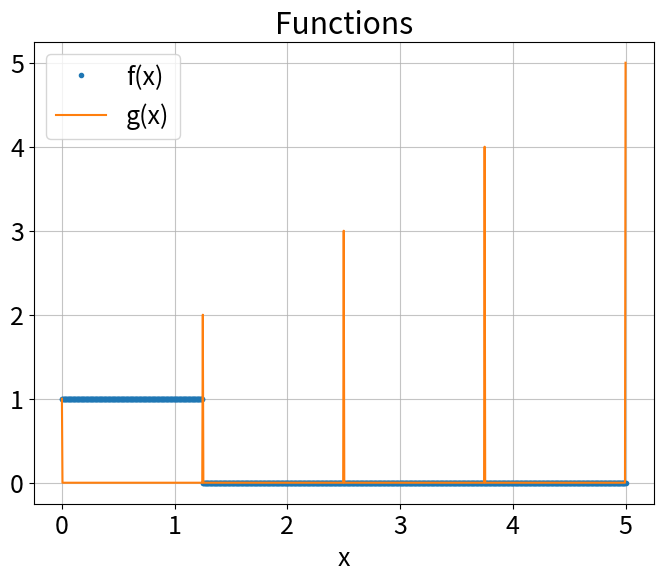
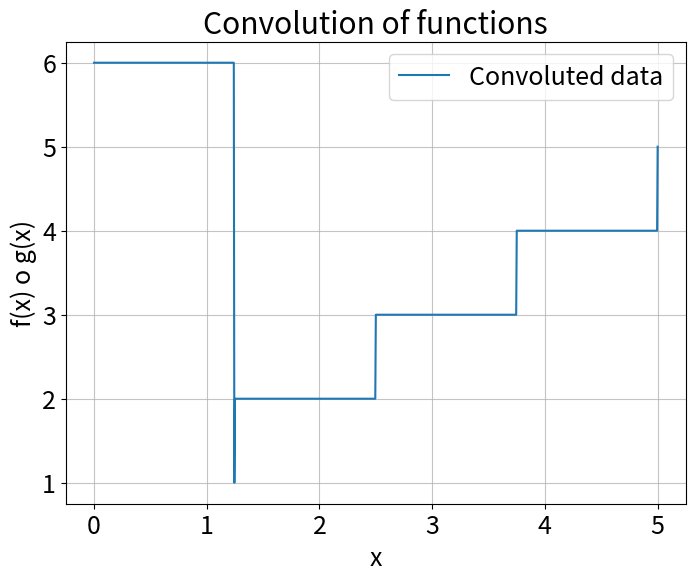
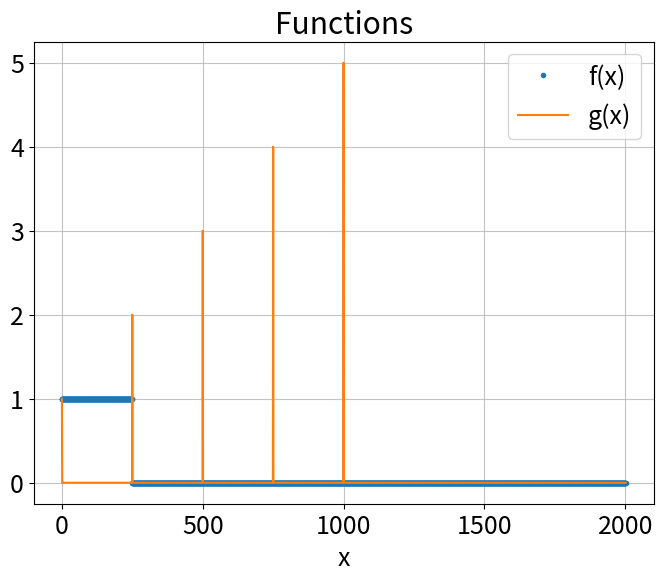
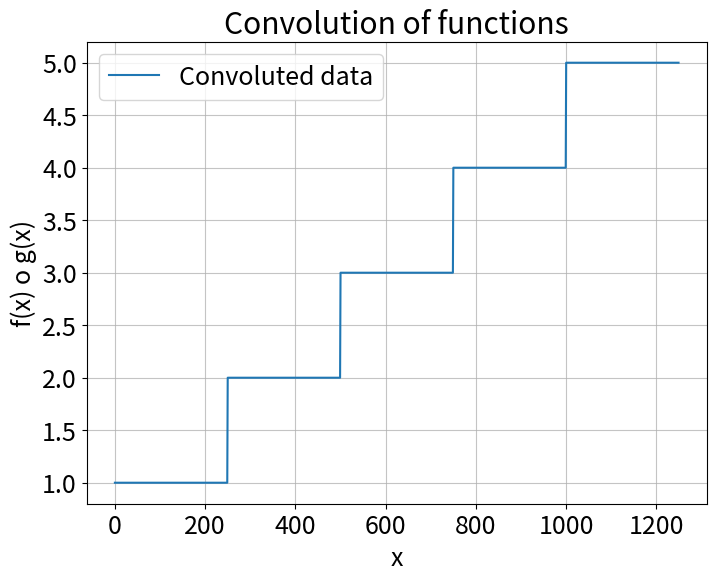

Python code for these plots, in order:
# -*- coding: utf-8 -*-
"""
Created on Sat Oct 17 18:06:41 2020

@author: hussa
"""

import numpy as np
from matplotlib import pyplot as plt
import matplotlib
matplotlib.rcParams.update({'font.size': 18})

def correlation(arr1,arr2):
	return np.fft.ifft(np.fft.fft(arr1)*np.conj(np.fft.fft(arr2)))

def convolution(arr1,arr2):
	return np.fft.ifft(np.fft.fft(arr1)*np.fft.fft(arr2))

def shift_conv(arr, shift):
	# Takes and array 'arr'  and shifts it by 'shift' by cpmvolution with a delta function carrying 1 at location of shift
	k 		  = np.asarray([0 for i in range(len(arr))])
	k[shift]  = 1 # defining the delta function
	phase_k   = np.fft.fft(k)
	phase_arr = np.fft.fft(arr)
	return np.fft.ifft(phase_arr*phase_k) # returning inv.fourier of the product of the two function's fourier transform

def pad(y):
	append_strip = np.asarray([0.0 for i in range(int(len(y)))]) # Padding with zeros, number equal to array size
	y = np.append(y,append_strip)
	return y

def fun3(x):
	y = np.zeros(len(x))
	y[0:len(y)//4] += 1.0
	return y

def fun4(x):
	y = np.zeros(len(x))
	for i in range(5):
		y[i*1000//4] += i+1. # Defining delta with increasing magnitube
	return y

x = np.linspace(0,5,1001)
y1 = fun3(x)
y2 = fun4(x)
conv = convolution(y1,y2) # Taking convolution with un-padded arrays

plt.figure(figsize=(8,6))      
plt.title('Functions')
plt.xlabel('x')
plt.grid(alpha=0.75)
plt.plot(x,y1,'.',label='f(x)')
plt.plot(x,y2,label='g(x)')
#plt.plot(corr,label = 'Correlation result')
plt.legend()
plt.show()
plt.close()

plt.figure(figsize=(8,6))      
plt.title('Convolution of functions')
plt.xlabel('x')
plt.grid(alpha=0.75)
plt.ylabel('f(x) o g(x)')
plt.plot(x,conv,label='Convoluted data')
#plt.plot(corr,label = 'Correlation result')
plt.legend()
plt.show()
plt.close()

#----------After padding with zeroes ----------------------------------------

y1 = pad(y1) # Padding with zeros, here using N zeros
y2 = pad(y2) # where N = len(x)
conv = convolution(y1,y2)

plt.figure(figsize=(8,6))      
plt.title('Functions')
plt.xlabel('x')
plt.grid(alpha=0.75)
#plt.ylabel('f(x)')
plt.plot(y1,'.',label='f(x)')
plt.plot(y2,label='g(x)')
#plt.plot(corr,label = 'Correlation result')
plt.legend()
plt.show()
plt.close()

plt.figure(figsize=(8,6))      
plt.title('Convolution of functions')
plt.xlabel('x')
plt.grid(alpha=0.75)
plt.ylabel('f(x) o g(x)')
plt.plot(conv[:1250],label='Convoluted data') # Plotting the truncated array (after trimming out the zeros)
#plt.plot(corr,label = 'Correlation result')
plt.legend()
plt.show()
plt.close()
